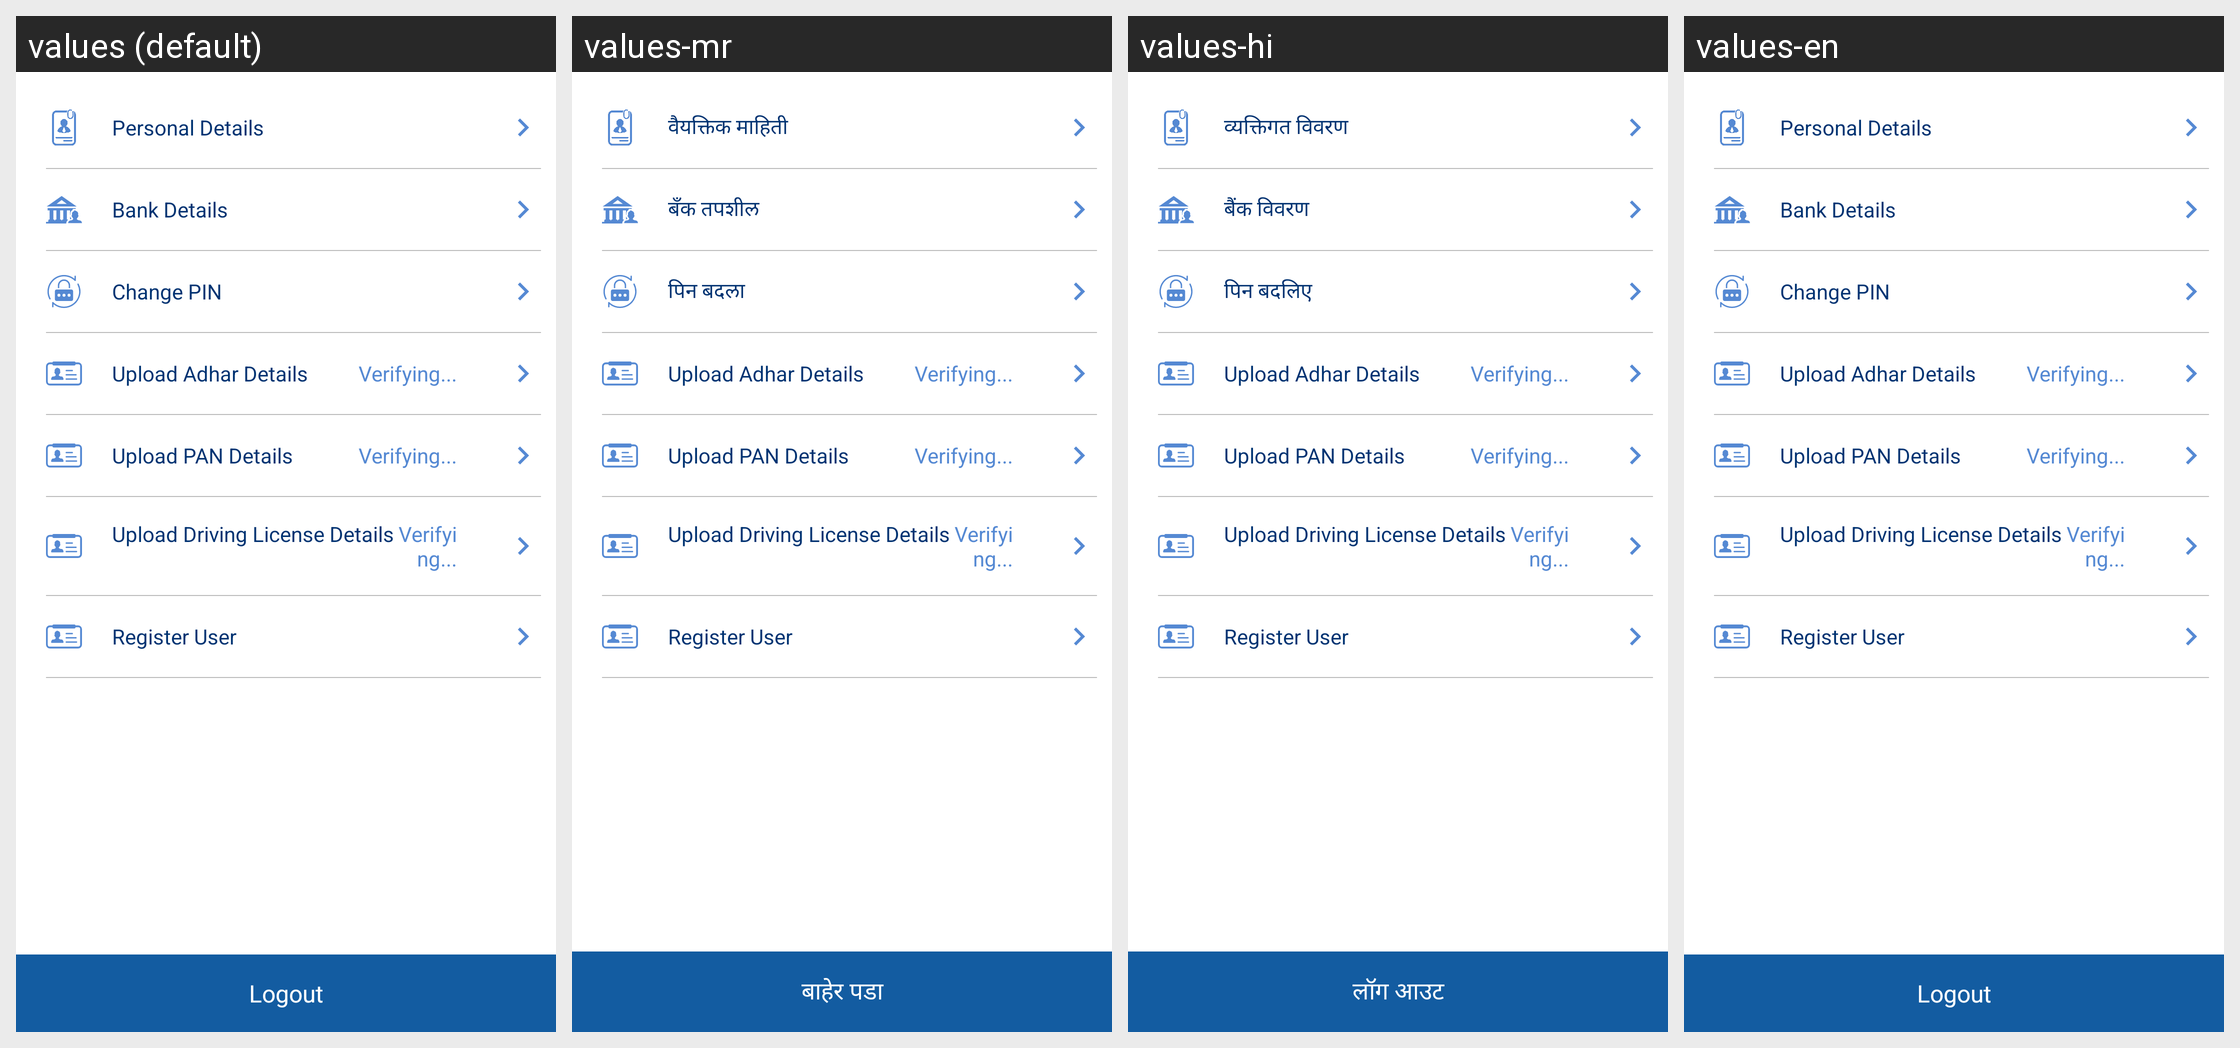

Here is an Android app screen in its default locale and in the app's own translations. Write out the translated-string differences for the strings that appear on this screen.
Android screen res/layout/activity_profile.xml rendered under 4 locales, left to right: values (default), values-mr, values-hi, values-en. Device: Nexus 5 (rendered at 1080×1920; each locale shown at half size, 540×960, under a caption strip naming it); theme Theme.DriverManagement.
Strings drawn on this screen, with the default value and each locale's value (text and hints the layout hard-codes, and strings that could not be matched under every locale, appear in the picture but are not listed):

personal_details
  values: Personal Details
  values-mr: वैयक्तिक माहिती
  values-hi: व्यक्तिगत विवरण
  values-en: Personal Details

bank_details
  values: Bank Details
  values-mr: बँक तपशील
  values-hi: बैंक विवरण
  values-en: Bank Details

change_pin
  values: Change PIN
  values-mr: पिन बदला
  values-hi: पिन बदलिए
  values-en: Change PIN

logout
  values: Logout
  values-mr: बाहेर पडा
  values-hi: लॉग आउट
  values-en: Logout
